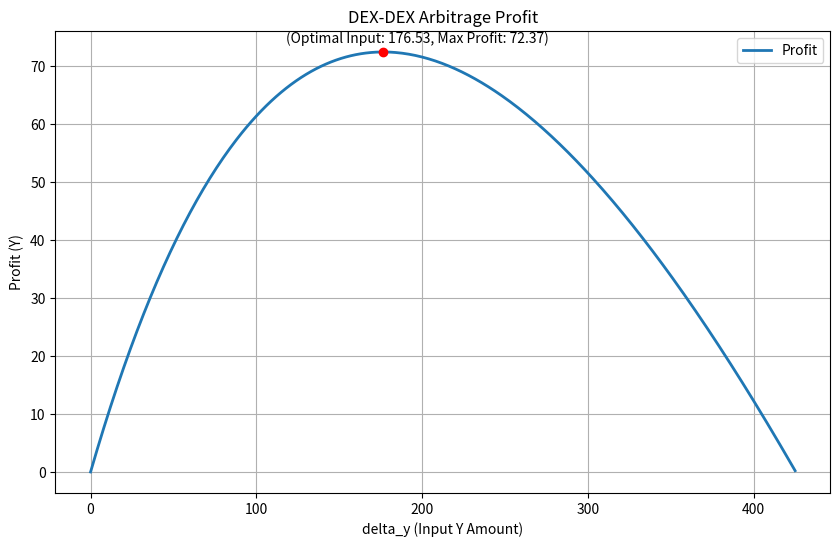
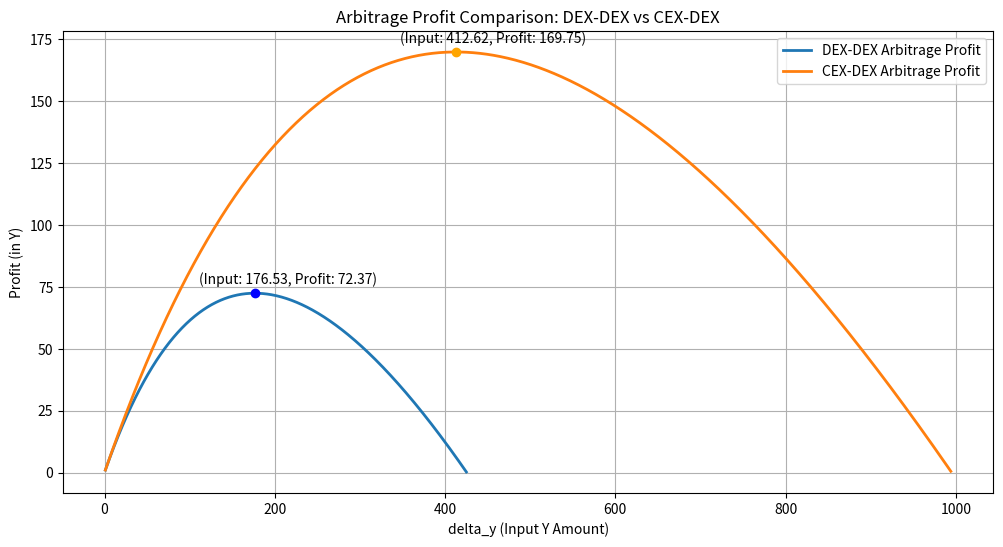
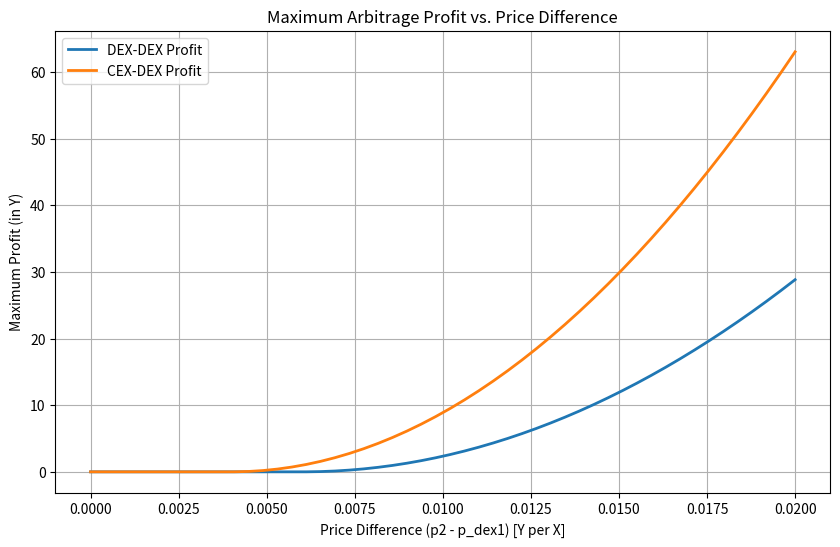

Source code (Python) for these figures, in order:
import numpy as np
import matplotlib.pyplot as plt
import sys
import os
import pandas as pd

def dex_out_with_fee(delta_in, L_in, L_out, fee):
    """
    Uniswap V2 style swap with a fee fraction 'fee' on the input:
    out = (L_out * (x_in * (1-fee))) / (L_in + (x_in * (1-fee)))
    """
    effective_in = delta_in * (1 - fee)
    return (L_out * effective_in) / (L_in + effective_in)

def round_trip_profit(delta_y, a1, b1, a2, b2, fee1, fee2):
    """
    Given an input delta_y of token Y for the first swap:
      - Swap in Pool 1 (reserves (a1,b1)) to get token X
      - Swap all that X in Pool 2 (reserves (a2,b2)) back to token Y
    Returns the net profit (final Y - initial delta_y).
    """
    # 1. Pool 1: Y -> X
    x_out = dex_out_with_fee(delta_y, b1, a1, fee1)
    
    # 2. Pool 2: X -> Y
    y_out = dex_out_with_fee(x_out, a2, b2, fee2)
    
    # 3. Profit in Y
    profit = y_out - delta_y
    return profit

def simulate_dex_dex_arb(a1, b1, a2, b2, fee1=0.003, fee2=0.003, 
                         y_min=0.0, y_max=1000.0, steps=1001):
    """
    Brute-force simulation over a range of delta_y from y_min to y_max,
    returning (delta_y, profit) for each step.

    a1, b1 = reserves for Pool 1 (X, Y)
    a2, b2 = reserves for Pool 2 (X, Y)
    fee1, fee2 = fractional fees on each trade
    """
    delta_ys = np.linspace(y_min, y_max, steps)
    results = []

    for y_val in delta_ys:
        p = round_trip_profit(y_val, a1, b1, a2, b2, fee1, fee2)
        results.append((y_val, p))
    
    return np.array(results)

if __name__ == "__main__":
    # Example usage:
    # Reserves for two pools and fees:
    dex1_x, dex1_y = 2000.0, 1000.0   # Pool 1 reserves (X_reserve, Y_reserve)
    dex2_x, dex2_y = 1500.0, 1500.0   # Pool 2 reserves (X_reserve, Y_reserve)
    dex1_fee = 0.003            # 0.3% fee in Pool 1
    dex2_fee = 0.003            # 0.3% fee in Pool 2

    # Simulate over a range of delta_y values
    results = simulate_dex_dex_arb(dex1_x, dex1_y, dex2_x, dex2_y, dex1_fee, dex2_fee, 
                                   y_min=0, y_max=2000, steps=2001)
    
    # Only consider positive profits
    results = results[results[:, 1] >= 0]
    
    # Find the best delta_y (max profit)
    best_index = np.argmax(results[:, 1])
    best_delta_y = results[best_index, 0]
    best_profit  = results[best_index, 1]

    # Numerically compute max profit for dex-dex
    # [redacted]
    # y = expensive in dex1
    denominator = (dex2_x + dex1_x * (1 - dex1_fee))
    y = (dex1_y * dex2_x) / denominator
    y_ = (dex2_y * dex1_x * (1 - dex1_fee)) / denominator
    optimal_dex_input = ((np.sqrt(y * y_ * (1 - dex1_fee))) - y) / (1 - dex1_fee)
    max_dex_profit = round_trip_profit(optimal_dex_input, dex1_x, dex1_y, dex2_x, dex2_y, dex1_fee, dex2_fee)
    print(f"Optimal input for DEX-DEX arbitrage: {optimal_dex_input:.4f}")
    print(f"Max profit for DEX-DEX arbitrage: {max_dex_profit:.6f}")

    print(f"Best delta_y = {best_delta_y:.4f}")
    print(f"Profit at this delta_y = {best_profit:.6f}")

    # Plot the profit amount versus delta_y
    plt.figure(figsize=(10, 6))
    plt.plot(results[:, 0], results[:, 1], label="Profit", lw=2)
    
    # Scatter point for the best delta_y (optimal input)
    plt.scatter(optimal_dex_input, max_dex_profit, color='red', zorder=3)

    # Annotate the scatter point
    plt.annotate(f"(Optimal Input: {optimal_dex_input:.2f}, Max Profit: {max_dex_profit:.2f})", 
                (optimal_dex_input, max_dex_profit), 
                textcoords="offset points", xytext=(-70,7), ha='left', color='black')

    plt.xlabel("delta_y (Input Y Amount)")
    plt.ylabel("Profit (Y)")
    plt.title("DEX-DEX Arbitrage Profit")
    plt.legend()
    plt.grid(True)
    plt.show()


def dex_out_with_fee(x_in, L_in, L_out, fee):
    """
    Performs a swap on a constant-product DEX with fee.
    Uses the formula:
        effective_in = x_in * (1 - fee)
        out = (L_out * effective_in) / (L_in + effective_in)
    """
    effective_in = x_in * (1 - fee)
    return (L_out * effective_in) / (L_in + effective_in)

def round_trip_profit_dex_dex(delta_y, dex1_x, dex1_y, dex2_x, dex2_y, dex1_fee, dex2_fee):
    """
    Simulate DEX-DEX arbitrage:
      1. Swap token Y for token X on DEX 1.
      2. Swap the obtained token X for token Y on DEX 2.
    Returns the net profit in token Y.
    """
    # 1. DEX 1: Y -> X
    x_out = dex_out_with_fee(delta_y, dex1_y, dex1_x, dex1_fee)
    # 2. DEX 2: X -> Y
    y_out = dex_out_with_fee(x_out, dex2_x, dex2_y, dex2_fee)
    return y_out - delta_y

def simulate_dex_dex_arb(dex1_x, dex1_y, dex2_x, dex2_y, dex1_fee, dex2_fee, y_min, y_max, steps):
    """
    Simulate DEX-DEX arbitrage for a range of input Y amounts (delta_y).
    Returns arrays for delta_y and corresponding profit values.
    """
    delta_ys = np.linspace(y_min, y_max, steps)
    profits = np.array([round_trip_profit_dex_dex(dy, dex1_x, dex1_y, dex2_x, dex2_y, dex1_fee, dex2_fee) 
                        for dy in delta_ys])
    return delta_ys, profits

def round_trip_profit_cex_dex(delta_y, dex1_x, dex1_y, dex1_fee, cex_price, cex_fee):
    """
    Simulate CEX-DEX arbitrage:
      1. Swap token Y for token X on DEX 1.
      2. Sell token X on the CEX at the given price (X in terms of Y) and after paying the CEX fee.
    Returns the net profit in token Y.
    """
    # DEX 1 swap: Y -> X
    x_out = dex_out_with_fee(delta_y, dex1_y, dex1_x, dex1_fee)
    # CEX sale: Sell X for Y at given price and after CEX fee
    y_cex = x_out * cex_price * (1 - cex_fee)
    return y_cex - delta_y

def simulate_cex_dex_arb(dex1_x, dex1_y, dex1_fee, cex_price, cex_fee, y_min, y_max, steps):
    """
    Simulate CEX-DEX arbitrage for a range of input Y amounts (delta_y).
    Returns arrays for delta_y and corresponding profit values.
    """
    delta_ys = np.linspace(y_min, y_max, steps)
    profits = np.array([round_trip_profit_cex_dex(dy, dex1_x, dex1_y, dex1_fee, cex_price, cex_fee)
                        for dy in delta_ys])
    return delta_ys, profits

def simulate_arbitrage(dex1_x, dex1_y, dex1_fee, dex2_x, dex2_y, dex2_fee,
                       cex_price, cex_fee, y_min=0, y_max=2000, steps=2001):
    """
    Given DEX and CEX parameters, simulate both DEX-DEX and CEX-DEX arbitrage strategies.
    Returns a tuple:
        ( (delta_ys_dex, profits_dex_dex), (delta_ys_cex, profits_cex_dex) )
    """
    # DEX-DEX arbitrage simulation
    delta_ys_dex, profits_dex_dex = simulate_dex_dex_arb(dex1_x, dex1_y, dex2_x, dex2_y, 
                                                          dex1_fee, dex2_fee, y_min, y_max, steps)
    # CEX-DEX arbitrage simulation
    delta_ys_cex, profits_cex_dex = simulate_cex_dex_arb(dex1_x, dex1_y, dex1_fee, 
                                                          cex_price, cex_fee, y_min, y_max, steps)
    return (delta_ys_dex, profits_dex_dex), (delta_ys_cex, profits_cex_dex)

if __name__ == "__main__":
    # Example parameters:
    # DEX 1 parameters: liquidity (X, Y) and fee (for Y -> X swap)
    dex1_x = 2000.0
    dex1_y = 1000.0
    dex1_fee = 0.003  # 0.3% fee

    # DEX 2 parameters: liquidity (X, Y) and fee (for X -> Y swap)
    dex2_x = 1500.0
    dex2_y = 1500.0
    dex2_fee = 0.003  # 0.3% fee

    # CEX parameters: price of X in terms of Y and fee
    cex_price = 1 
    cex_fee = 0.001   # 0.1% fee on CEX

    # Simulation range for delta_y (the initial amount of token Y)
    y_min = 0
    y_max = 2000
    steps = 2001

    # Run the simulation
    (delta_dex, profits_dex_dex), (delta_cex, profits_cex_dex) = simulate_arbitrage(
        dex1_x, dex1_y, dex1_fee, dex2_x, dex2_y, dex2_fee, cex_price, cex_fee,
        y_min, y_max, steps
    )

    # Find the best delta_y for each strategy (only considering non-negative profits)
    best_idx_dex = np.argmax(profits_dex_dex)
    best_delta_dex = delta_dex[best_idx_dex]
    best_profit_dex = profits_dex_dex[best_idx_dex]

    best_idx_cex = np.argmax(profits_cex_dex)
    best_delta_cex = delta_cex[best_idx_cex]
    best_profit_cex = profits_cex_dex[best_idx_cex]

    # Numerically compute max profit for dex-dex
    # [redacted]
    # y = expensive in dex1
    denominator = (dex2_x + dex1_x * (1 - dex1_fee))
    y = (dex1_y * dex2_x) / denominator
    y_ = (dex2_y * dex1_x * (1 - dex1_fee)) / denominator
    optimal_dex_input = ((np.sqrt(y * y_ * (1 - dex1_fee))) - y) / (1 - dex1_fee)
    max_dex_profit = round_trip_profit_dex_dex(optimal_dex_input, dex1_x, dex1_y, dex2_x, dex2_y, dex1_fee, dex2_fee)
    print(f"Optimal input for DEX-DEX arbitrage: {optimal_dex_input:.4f}")
    print(f"Max profit for DEX-DEX arbitrage: {max_dex_profit:.6f}")

    # Numerically compute max profit for cex-dex
    optimal_cex_input = (np.sqrt(dex1_x * dex1_y * cex_price * (1 - dex1_fee) * (1 - cex_fee)) - dex1_y) / (1 - dex1_fee)
    max_cex_profit = round_trip_profit_cex_dex(optimal_cex_input, dex1_x, dex1_y, dex1_fee, cex_price, cex_fee)
    print(f"Optimal input for CEX-DEX arbitrage: {optimal_cex_input:.4f}")
    print(f"Max profit for CEX-DEX arbitrage: {max_cex_profit:.6f}")


    print("DEX-DEX Arbitrage:")
    print(f"Best delta_y = {best_delta_dex:.4f}, Profit = {best_profit_dex:.6f}")

    print("CEX-DEX Arbitrage:")
    print(f"Best delta_y = {best_delta_cex:.4f}, Profit = {best_profit_cex:.6f}")

    # # Plot both arbitrage profit curves in the same figure
    # plt.figure(figsize=(12, 6))
    # plt.plot(delta_dex, profits_dex_dex, label="DEX-DEX Arbitrage Profit", lw=2)
    # plt.plot(delta_cex, profits_cex_dex, label="CEX-DEX Arbitrage Profit", lw=2)
    # plt.xlabel("delta_y (Input Y Amount)")
    # plt.ylabel("Profit (in Y)")

    # Filter positive profit values for DEX-DEX
    positive_dex_mask = np.array(profits_dex_dex) > 0
    delta_dex_positive = np.array(delta_dex)[positive_dex_mask]
    profits_dex_dex_positive = np.array(profits_dex_dex)[positive_dex_mask]

    # Filter positive profit values for CEX-DEX
    positive_cex_mask = np.array(profits_cex_dex) > 0
    delta_cex_positive = np.array(delta_cex)[positive_cex_mask]
    profits_cex_dex_positive = np.array(profits_cex_dex)[positive_cex_mask]

    # Plot the filtered profits
    plt.figure(figsize=(12, 6))
    plt.plot(delta_dex_positive, profits_dex_dex_positive, label="DEX-DEX Arbitrage Profit", lw=2)
    plt.plot(delta_cex_positive, profits_cex_dex_positive, label="CEX-DEX Arbitrage Profit", lw=2)

    # Labels and legend
    plt.xlabel("delta_y (Input Y Amount)")
    plt.ylabel("Profit (in Y)")

    # Scatter point and annotation for DEX
    plt.scatter(optimal_dex_input, max_dex_profit, color='blue', zorder=3)
    plt.annotate(f"(Input: {optimal_dex_input:.2f}, Profit: {max_dex_profit:.2f})", 
                (optimal_dex_input, max_dex_profit), 
                textcoords="offset points", xytext=(-40,7), ha='left', color='black')

    # Scatter point and annotation for CEX
    plt.scatter(optimal_cex_input, max_cex_profit, color='orange', zorder=3)
    plt.annotate(f"(Input: {optimal_cex_input:.2f}, Profit: {max_cex_profit:.2f})", 
                (optimal_cex_input, max_cex_profit), 
                textcoords="offset points", xytext=(-40,7), ha='left', color='black')


    plt.title("Arbitrage Profit Comparison: DEX-DEX vs CEX-DEX")
    plt.legend()
    plt.grid(True)
    plt.show()


def dex_out_with_fee(x_in, L_in, L_out, fee):
    """
    Performs a swap on a constant-product DEX with fee.
    effective_in = x_in * (1 - fee)
    out = (L_out * effective_in) / (L_in + effective_in)
    """
    effective_in = x_in * (1 - fee)
    return (L_out * effective_in) / (L_in + effective_in)

def round_trip_profit_dex_dex(delta_y, dex1_x, dex1_y, dex2_x, dex2_y, dex1_fee, dex2_fee):
    """
    DEX-DEX arbitrage:
      1. Swap token Y for token X on DEX1.
      2. Swap the obtained token X for token Y on DEX2.
    Returns net profit (in Y).
    """
    # DEX1: Y -> X
    x_out = dex_out_with_fee(delta_y, dex1_y, dex1_x, dex1_fee)
    # DEX2: X -> Y
    y_out = dex_out_with_fee(x_out, dex2_x, dex2_y, dex2_fee)
    return y_out - delta_y

def round_trip_profit_cex_dex(delta_y, dex1_x, dex1_y, dex1_fee, cex_price, cex_fee):
    """
    CEX-DEX arbitrage:
      1. Swap token Y for token X on DEX1.
      2. Sell token X on the CEX at price cex_price (after paying cex_fee).
    Returns net profit (in Y).
    """
    # DEX1: Y -> X
    x_out = dex_out_with_fee(delta_y, dex1_y, dex1_x, dex1_fee)
    # Sell X on CEX: X -> Y at given price (with fee)
    y_cex = x_out * cex_price * (1 - cex_fee)
    return y_cex - delta_y

if __name__ == "__main__":
    # Fixed DEX1 parameters (this determines the DEX1 price)
    dex1_x = 10**6
    dex1_y = 10**6
    dex1_fee = 0.003  # 0.3% fee
    p_dex1 = dex1_y / dex1_x  # DEX1 implied price

    # For dex-dex arbitrage, we use DEX2 parameters.
    # We will vary DEX2's price by fixing dex2_x and setting dex2_y = dex2_x * p2.
    dex2_x = 1.5*10**6
    dex2_fee = 0.003  # 0.3% fee

    # For CEX-dex arbitrage, the CEX price will be set equal to p2 and its fee is:
    cex_fee = 0.001   # 0.1% fee

    # Define the range for p2 (the price on DEX2 and CEX).
    # We consider p2 values around p_dex1. The price difference is (p2 - p_dex1)
    p2_values = np.linspace(p_dex1, p_dex1 * 1.02, 50)
    price_diff = p2_values - p_dex1

    max_profits_dex_dex = []
    max_profits_cex_dex = []

    # We set a search range for delta_y. This may be adjusted depending on your liquidity.
    y_min = 0
    y_max = 2*10**6

    for p2 in p2_values:
        # Set DEX2 Y reserve from its price: dex2_y = dex2_x * p2
        dex2_y = dex2_x * p2

        # Optimal profit for dex-dex arbitrage:
        # [redacted]
        # y = expensive in dex1
        denominator = (dex2_x + dex1_x * (1 - dex1_fee))
        y = (dex1_y * dex2_x) / denominator
        y_ = (dex2_y * dex1_x * (1 - dex1_fee)) / denominator
        opt_dex_input = ((np.sqrt(y * y_ * (1 - dex1_fee))) - y) / (1 - dex1_fee)
        # Ensure non-negative input amount
        dex_input = max(opt_dex_input, 0)
        max_profit_dex = round_trip_profit_dex_dex(dex_input, dex1_x, dex1_y, dex2_x, dex2_y, dex1_fee, dex2_fee)
        # print(f"Optimal input for DEX-DEX arbitrage: {optimal_dex_input:.4f}")
        # print(f"Max profit for DEX-DEX arbitrage: {max_dex_profit:.6f}")
        
        # _, opt_profit_dex = optimal_profit(round_trip_profit_dex_dex,
        #                                    dex1_x, dex1_y, dex2_x, dex2_y, dex1_fee, dex2_fee,
        #                                    y_min=y_min, y_max=y_max)
        max_profits_dex_dex.append(max_profit_dex)

        # For cex-dex arbitrage, use the same DEX1 and set CEX price = p2.
        opt_cex_input = (np.sqrt(dex1_x * dex1_y * p2 * (1 - dex1_fee) * (1 - cex_fee)) - dex1_y) / (1 - dex1_fee)
        # Ensure non-negative input amount
        cex_input = max(opt_cex_input, 0)
        max_profit_cex = round_trip_profit_cex_dex(cex_input, dex1_x, dex1_y, dex1_fee, p2, cex_fee)
        # print(f"Optimal input for CEX-DEX arbitrage: {optimal_input:.4f}")
        # print(f"Optimal profit for CEX-DEX arbitrage: {optimal_profit:.6f}")


        # _, opt_profit_cex = optimal_profit(round_trip_profit_cex_dex,
        #                                    dex1_x, dex1_y, dex1_fee, p2, cex_fee,
        #                                    y_min=y_min, y_max=y_max)
        max_profits_cex_dex.append(max_profit_cex)

    max_profits_dex_dex = np.array(max_profits_dex_dex)
    max_profits_cex_dex = np.array(max_profits_cex_dex)

    # Plot maximum profit vs. price difference (p2 - p_dex1)
    plt.figure(figsize=(10, 6))
    plt.plot(price_diff, max_profits_dex_dex, label="DEX-DEX Profit", lw=2)
    plt.plot(price_diff, max_profits_cex_dex, label="CEX-DEX Profit", lw=2)
    plt.xlabel("Price Difference (p2 - p_dex1) [Y per X]")
    plt.ylabel("Maximum Profit (in Y)")
    plt.title("Maximum Arbitrage Profit vs. Price Difference")
    plt.legend()
    plt.grid(True)
    plt.show()
